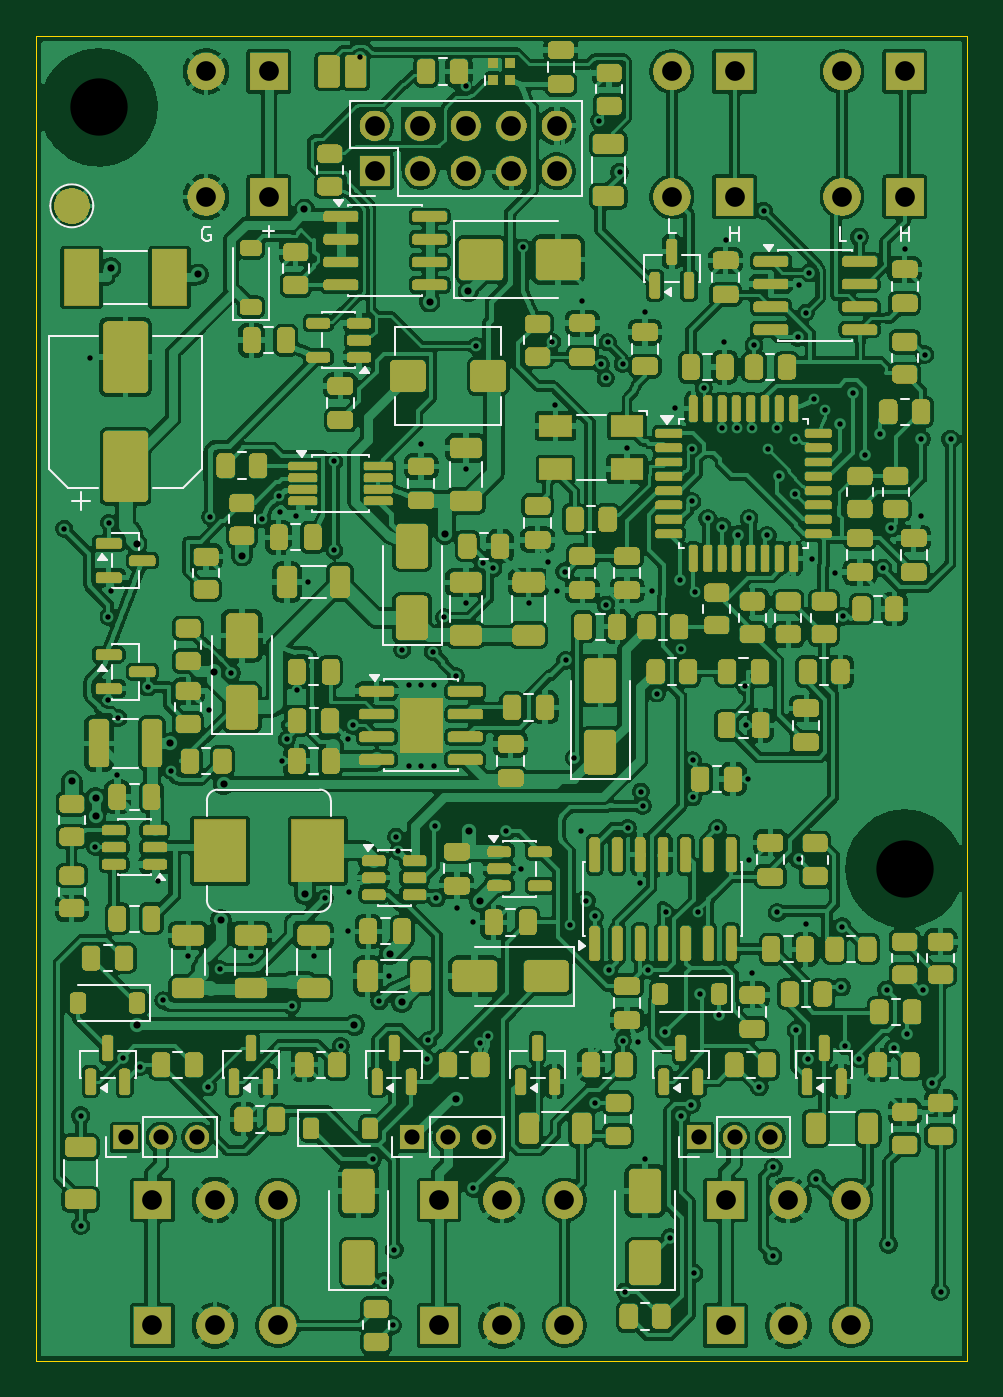
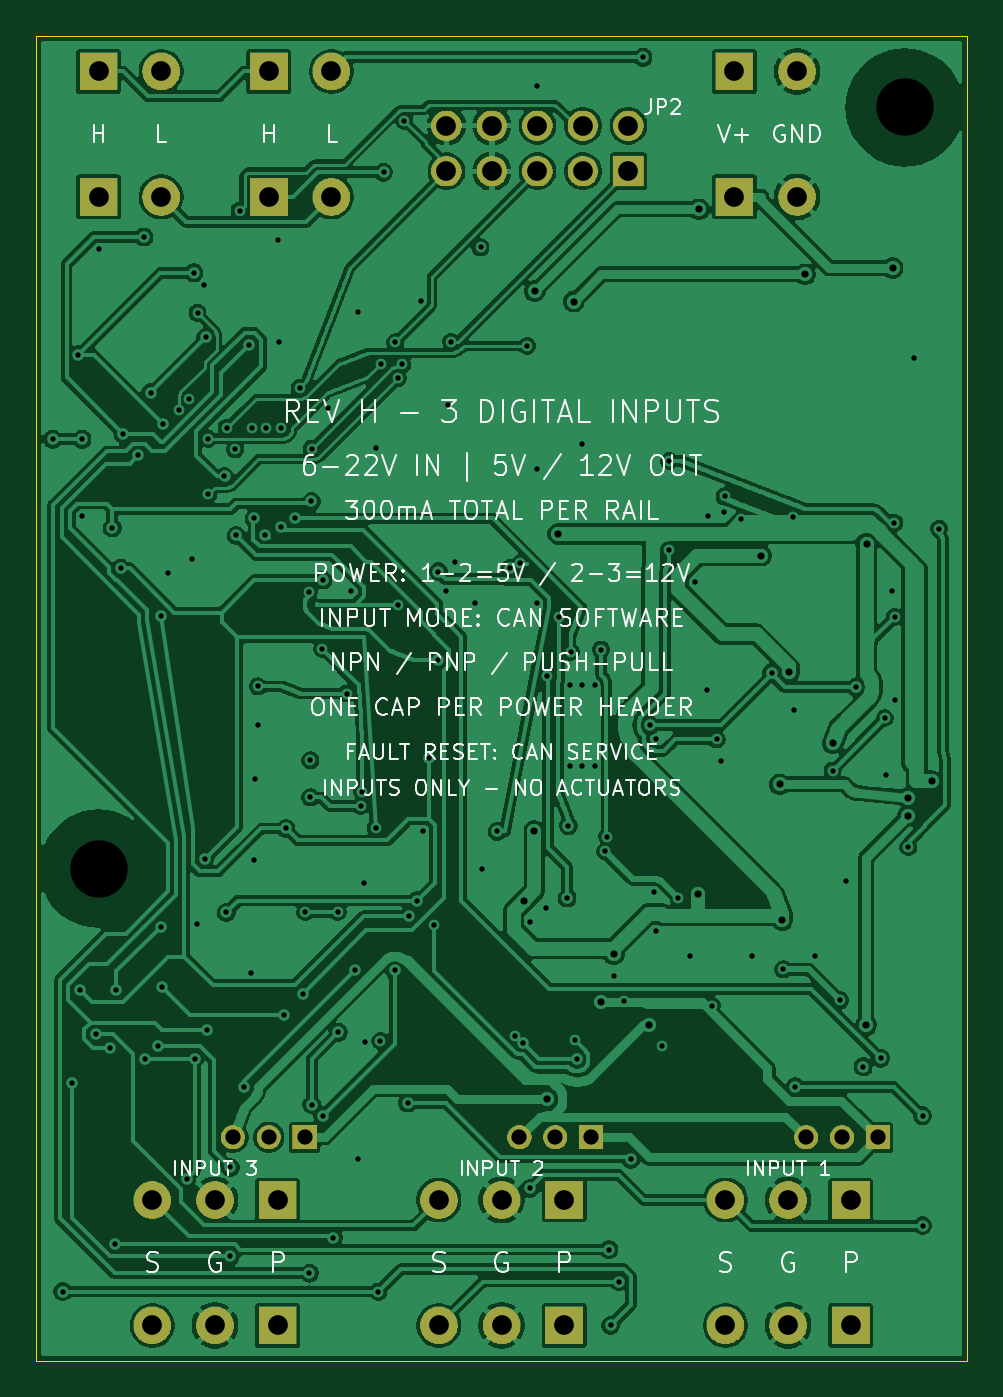
Circuit board: 12 layer files. Board 52.0 x 74.0 mm.
- bottom_copper: FRC_Sensor_CAN-B_Cu.gbl (346020 bytes)
- bottom_mask: FRC_Sensor_CAN-B_Mask.gbs (72627 bytes)
- paste: FRC_Sensor_CAN-B_Paste.gbp (456 bytes)
- bottom_silk: FRC_Sensor_CAN-B_Silkscreen.gbo (146160 bytes)
- outline: FRC_Sensor_CAN-Edge_Cuts.gm1 (618 bytes)
- top_copper: FRC_Sensor_CAN-F_Cu.gtl (669764 bytes)
- top_mask: FRC_Sensor_CAN-F_Mask.gts (487461 bytes)
- paste: FRC_Sensor_CAN-F_Paste.gtp (15827 bytes)
- top_silk: FRC_Sensor_CAN-F_Silkscreen.gto (513910 bytes)
- drill: FRC_Sensor_CAN-NPTH.drl (350 bytes)
- drill: FRC_Sensor_CAN-PTH.drl (4226 bytes)
- drill: drill_report.txt (863 bytes)

=== bottom_copper: FRC_Sensor_CAN-B_Cu.gbl (346020 bytes, source omitted) ===
=== bottom_mask: FRC_Sensor_CAN-B_Mask.gbs (72627 bytes, source omitted) ===
=== paste: FRC_Sensor_CAN-B_Paste.gbp ===
%TF.GenerationSoftware,KiCad,Pcbnew,10.0.6*%
%TF.CreationDate,2026-09-09T12:03:14-07:00*%
%TF.ProjectId,FRC_Sensor_CAN,4652435f-5365-46e7-936f-725f43414e2e,H*%
%TF.SameCoordinates,Original*%
%TF.FileFunction,Paste,Bot*%
%TF.FilePolarity,Positive*%
%FSLAX46Y46*%
G04 Gerber Fmt 4.6, Leading zero omitted, Abs format (unit mm)*
G04 Created by KiCad (PCBNEW 10.0.6) date 2026-09-09 12:03:14*
%MOMM*%
%LPD*%
G01*
G04 APERTURE LIST*
G04 APERTURE END LIST*
M02*

=== bottom_silk: FRC_Sensor_CAN-B_Silkscreen.gbo (146160 bytes, source omitted) ===
=== outline: FRC_Sensor_CAN-Edge_Cuts.gm1 ===
%TF.GenerationSoftware,KiCad,Pcbnew,10.0.6*%
%TF.CreationDate,2026-09-09T12:03:14-07:00*%
%TF.ProjectId,FRC_Sensor_CAN,4652435f-5365-46e7-936f-725f43414e2e,H*%
%TF.SameCoordinates,Original*%
%TF.FileFunction,Profile,NP*%
%FSLAX46Y46*%
G04 Gerber Fmt 4.6, Leading zero omitted, Abs format (unit mm)*
G04 Created by KiCad (PCBNEW 10.0.6) date 2026-09-09 12:03:14*
%MOMM*%
%LPD*%
G01*
G04 APERTURE LIST*
%TA.AperFunction,Profile*%
%ADD10C,0.050000*%
%TD*%
G04 APERTURE END LIST*
D10*
X0Y0D02*
X52000000Y0D01*
X0Y-74000000D02*
X0Y0D01*
X52000000Y0D02*
X52000000Y-74000000D01*
X52000000Y-74000000D02*
X0Y-74000000D01*
M02*

=== top_copper: FRC_Sensor_CAN-F_Cu.gtl (669764 bytes, source omitted) ===
=== top_mask: FRC_Sensor_CAN-F_Mask.gts (487461 bytes, source omitted) ===
=== paste: FRC_Sensor_CAN-F_Paste.gtp (15827 bytes, source omitted) ===
=== top_silk: FRC_Sensor_CAN-F_Silkscreen.gto (513910 bytes, source omitted) ===
=== drill: FRC_Sensor_CAN-NPTH.drl ===
M48
; DRILL file KiCad 10.0.6 date 2026-09-09T12:03:14
; FORMAT={-:-/ absolute / metric / decimal}
; #@! TF.CreationDate,2026-09-09T12:03:14-07:00
; #@! TF.GenerationSoftware,Kicad,Pcbnew,10.0.6
; #@! TF.FileFunction,NonPlated,1,4,NPTH
FMAT,2
METRIC
; #@! TA.AperFunction,NonPlated,NPTH,ComponentDrill
T1C3.200
%
G90
G05
T1
X3.5Y-4.0
X48.5Y-46.5
M30

=== drill: FRC_Sensor_CAN-PTH.drl ===
M48
; DRILL file KiCad 10.0.6 date 2026-09-09T12:03:14
; FORMAT={-:-/ absolute / metric / decimal}
; #@! TF.CreationDate,2026-09-09T12:03:14-07:00
; #@! TF.GenerationSoftware,Kicad,Pcbnew,10.0.6
; #@! TF.FileFunction,Plated,1,4,PTH
FMAT,2
METRIC
; #@! TA.AperFunction,Plated,PTH,ViaDrill
T1C0.300
; #@! TA.AperFunction,Plated,PTH,ViaDrill
T2C0.400
; #@! TA.AperFunction,Plated,PTH,ComponentDrill
T3C0.850
; #@! TA.AperFunction,Plated,PTH,ComponentDrill
T4C1.100
%
G90
G05
T1
X1.575Y-27.525
X2.5Y-60.297
X2.5Y-66.433
X3.0Y-18.0
X3.3Y-45.3
X4.05Y-32.45
X4.05Y-37.075
X4.075Y-27.2
X4.2Y-30.975
X4.55Y-41.3
X4.6Y-38.1
X4.843Y-57.078
X5.823Y-57.549
X6.241Y-36.364
X6.8Y-47.2
X7.1Y-53.85
X7.525Y-41.025
X8.5Y-51.4
X9.606Y-58.677
X9.65Y-37.65
X9.725Y-26.85
X10.275Y-52.125
X10.912Y-35.579
X12.0Y-51.4
X12.625Y-27.0
X13.55Y-25.725
X13.6Y-26.6
X13.725Y-40.5
X14.0Y-39.275
X14.275Y-54.15
X14.5Y-26.8
X14.55Y-36.55
X15.2Y-30.5
X15.5Y-51.4
X16.125Y-48.15
X16.65Y-23.75
X16.65Y-28.725
X17.025Y-56.4
X17.4Y-39.275
X17.4Y-50.0
X17.5Y-47.8
X17.692Y-38.491
X18.103Y-1.205
X18.788Y-62.716
X19.175Y-53.9
X19.45Y-69.557
X19.7Y-52.5
X19.915Y-71.997
X20.0Y-67.767
X20.1Y-44.725
X20.225Y-45.525
X20.45Y-34.275
X20.8Y-36.25
X20.8Y-40.75
X21.5Y-22.8
X21.5Y-36.25
X21.5Y-40.75
X21.808Y-57.126
X21.9Y-56.075
X22.15Y-34.4
X22.2Y-36.25
X22.2Y-40.75
X22.276Y-44.107
X22.343Y-48.144
X22.8Y-32.475
X23.45Y-35.75
X23.5Y-48.7
X24.0Y-2.8
X24.0Y-24.2
X24.0Y-31.7
X24.4Y-49.5
X24.418Y-64.356
X24.575Y-17.325
X24.812Y-56.213
X24.95Y-29.45
X25.25Y-55.825
X25.508Y-29.73
X26.248Y-44.428
X27.1Y-46.5
X27.175Y-11.825
X27.5Y-31.7
X28.6Y-29.4
X28.825Y-17.1
X29.0Y-20.6
X29.1Y-31.0
X29.527Y-29.923
X29.569Y-34.87
X29.8Y-49.625
X30.063Y-40.321
X30.4Y-44.4
X30.5Y-14.8
X30.726Y-48.287
X31.19Y-49.163
X31.234Y-59.587
X31.425Y-4.75
X31.55Y-18.35
X31.8Y-19.125
X31.8Y-31.775
X31.925Y-17.125
X31.977Y-52.184
X32.586Y-7.623
X32.75Y-18.325
X32.775Y-56.125
X32.876Y-70.116
X33.0Y-23.0
X33.027Y-44.225
X33.6Y-56.2
X33.7Y-47.3
X33.775Y-42.2
X33.875Y-43.0
X34.0Y-15.4
X34.0Y-62.716
X34.191Y-52.149
X34.4Y-31.0
X34.65Y-36.725
X35.119Y-55.63
X35.15Y-48.925
X35.399Y-67.101
X35.7Y-20.8
X35.973Y-30.392
X35.997Y-60.293
X36.0Y-34.225
X36.591Y-59.679
X36.6Y-23.05
X36.612Y-26.004
X36.675Y-40.45
X36.675Y-42.525
X36.723Y-69.077
X36.775Y-31.075
X36.95Y-48.925
X37.085Y-53.475
X37.275Y-19.675
X37.509Y-26.95
X38.035Y-44.254
X38.15Y-54.666
X38.3Y-21.9
X38.3Y-27.402
X38.4Y-17.1
X38.5Y-11.4
X39.125Y-21.9
X39.199Y-27.854
X39.6Y-36.325
X39.625Y-38.5
X39.75Y-41.5
X39.8Y-46.0
X39.809Y-26.953
X39.95Y-21.9
X40.0Y-52.3
X40.087Y-17.267
X40.376Y-58.679
X40.625Y-9.775
X40.818Y-27.897
X40.875Y-23.1
X41.137Y-68.128
X41.153Y-63.173
X41.35Y-21.9
X41.377Y-48.949
X41.468Y-24.606
X42.375Y-22.5
X42.375Y-25.6
X42.438Y-55.524
X42.524Y-16.841
X42.574Y-45.984
X42.6Y-13.9
X42.975Y-15.475
X43.0Y-49.6
X43.117Y-57.111
X43.174Y-13.239
X43.3Y-29.2
X43.425Y-20.275
X43.573Y-63.815
X44.025Y-20.875
X44.6Y-30.0
X44.912Y-21.679
X44.96Y-53.109
X45.01Y-49.738
X45.035Y-32.414
X45.192Y-56.388
X45.592Y-19.937
X45.931Y-57.111
X45.975Y-11.239
X46.293Y-23.437
X47.128Y-22.242
X47.273Y-29.723
X47.497Y-53.272
X47.582Y-67.476
X47.735Y-27.481
X47.877Y-56.515
X48.5Y-11.9
X48.639Y-55.751
X49.4Y-26.8
X49.419Y-22.523
X49.518Y-53.281
X49.621Y-17.812
X49.995Y-58.489
X50.5Y-70.116
X51.055Y-22.523
T2
X2.0Y-41.619
X3.325Y-42.55
X3.325Y-43.575
X4.167Y-12.971
X5.625Y-28.375
X5.65Y-55.225
X7.5Y-39.5
X9.062Y-13.324
X9.963Y-35.552
X10.319Y-49.365
X10.475Y-41.8
X11.5Y-29.03
X14.984Y-9.698
X15.013Y-47.921
X17.775Y-55.225
X19.737Y-51.291
X20.429Y-53.966
X21.975Y-14.843
X22.84Y-27.807
X23.459Y-59.351
X24.141Y-14.26
X24.167Y-44.399
X24.766Y-48.306
T3
X5.0Y-61.5
X7.0Y-61.5
X9.0Y-61.5
X21.0Y-61.5
X23.0Y-61.5
X25.0Y-61.5
X37.0Y-61.5
X39.0Y-61.5
X41.0Y-61.5
T4
X6.5Y-65.0
X6.5Y-72.0
X9.5Y-2.0
X9.5Y-9.0
X10.0Y-65.0
X10.0Y-72.0
X13.0Y-2.0
X13.0Y-9.0
X13.5Y-65.0
X13.5Y-72.0
X18.92Y-5.03
X18.92Y-7.57
X21.46Y-5.03
X21.46Y-7.57
X22.5Y-65.0
X22.5Y-72.0
X24.0Y-5.03
X24.0Y-7.57
X26.0Y-65.0
X26.0Y-72.0
X26.54Y-5.03
X26.54Y-7.57
X29.08Y-5.03
X29.08Y-7.57
X29.5Y-65.0
X29.5Y-72.0
X35.5Y-2.0
X35.5Y-9.0
X38.5Y-65.0
X38.5Y-72.0
X39.0Y-2.0
X39.0Y-9.0
X42.0Y-65.0
X42.0Y-72.0
X45.0Y-2.0
X45.0Y-9.0
X45.5Y-65.0
X45.5Y-72.0
X48.5Y-2.0
X48.5Y-9.0
M30

=== drill: drill_report.txt (863 bytes, source withheld) ===
